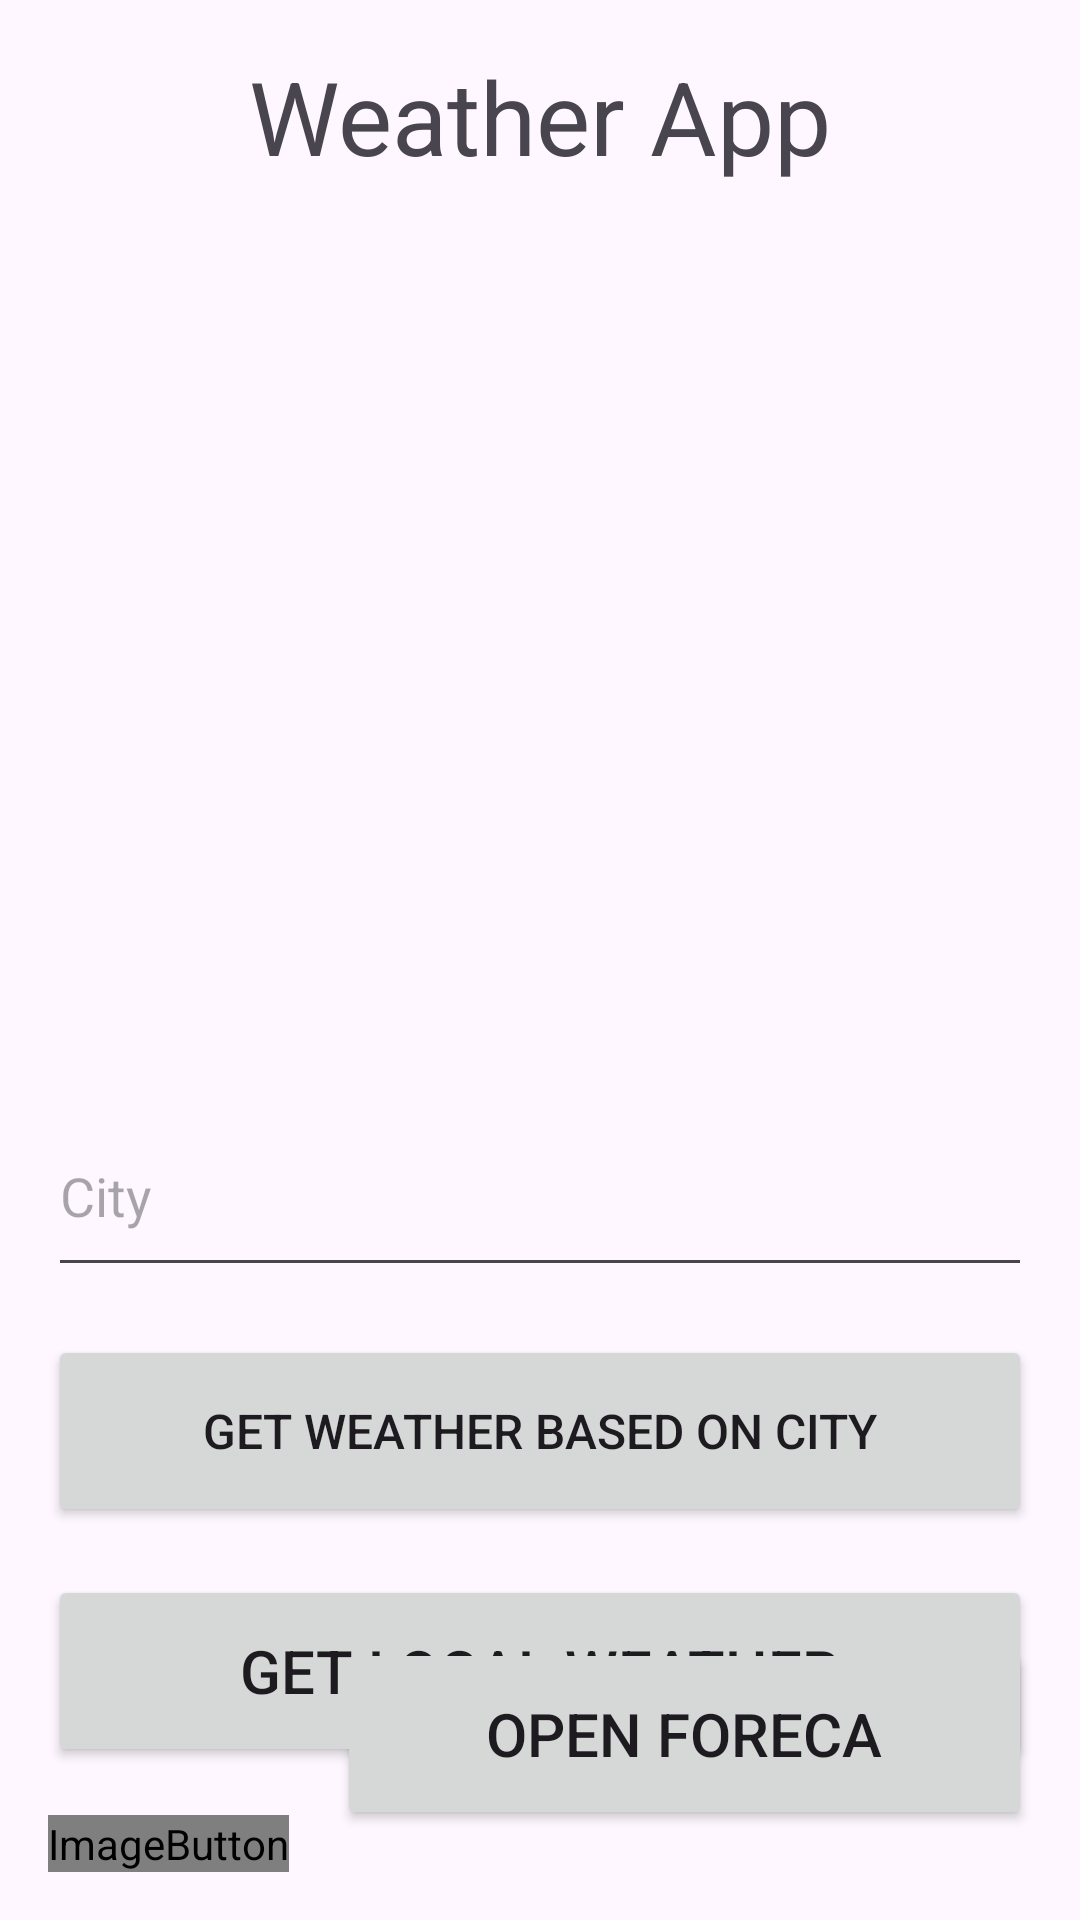

Here is an Android app screen rendered from its layout file. Give the layout XML and the strings, colors and styles it references.
<!-- AndroidManifest.xml: application theme Theme.WeatherApp -->
<!-- res/layout/activity_main.xml -->
<?xml version="1.0" encoding="utf-8"?>
<androidx.constraintlayout.widget.ConstraintLayout xmlns:android="http://schemas.android.com/apk/res/android"
    xmlns:app="http://schemas.android.com/apk/res-auto"
    xmlns:tools="http://schemas.android.com/tools"
    android:layout_width="match_parent"
    android:layout_height="match_parent"
    android:background="@color/mainBackground"
    tools:context=".MainActivity">

    <TextView
        android:id="@+id/mainPageInfoTextView"
        android:layout_width="wrap_content"
        android:layout_height="wrap_content"
        android:layout_marginStart="16dp"
        android:layout_marginTop="16dp"
        android:layout_marginEnd="16dp"
        android:text="@string/weather_app"
        android:textSize="34sp"
        app:layout_constraintEnd_toEndOf="parent"
        app:layout_constraintStart_toStartOf="parent"
        app:layout_constraintTop_toTopOf="parent" />

    <TextView
        android:id="@+id/cityNameTextView"
        android:layout_width="wrap_content"
        android:layout_height="wrap_content"
        android:layout_marginStart="16dp"
        android:layout_marginTop="24dp"
        android:layout_marginEnd="16dp"
        android:textSize="34sp"
        app:layout_constraintEnd_toEndOf="parent"
        app:layout_constraintStart_toStartOf="parent"
        app:layout_constraintTop_toBottomOf="@+id/mainPageInfoTextView" />

    <TextView
        android:id="@+id/temperatureTextView"
        android:layout_width="wrap_content"
        android:layout_height="wrap_content"
        android:layout_marginStart="24dp"
        android:layout_marginBottom="48dp"
        android:textSize="34sp"
        app:layout_constraintBottom_toTopOf="@+id/cityEditText"
        app:layout_constraintStart_toStartOf="parent" />

    <TextView
        android:id="@+id/windTextView"
        android:layout_width="wrap_content"
        android:layout_height="wrap_content"
        android:layout_marginEnd="24dp"
        android:layout_marginBottom="48dp"
        android:textSize="34sp"
        app:layout_constraintBottom_toTopOf="@+id/cityEditText"
        app:layout_constraintEnd_toEndOf="parent" />

    <Button
        android:id="@+id/weatherDataButton"
        android:layout_width="0dp"
        android:layout_height="64dp"
        android:layout_marginStart="16dp"
        android:layout_marginEnd="16dp"
        android:layout_marginBottom="16dp"
        android:onClick="getWeatherData"
        android:text="@string/get_weather_based_on_city"
        android:textSize="16sp"
        app:layout_constraintBottom_toTopOf="@+id/localWeatherDataButton"
        app:layout_constraintEnd_toEndOf="parent"
        app:layout_constraintHorizontal_bias="0.0"
        app:layout_constraintStart_toStartOf="parent" />

    <Button
        android:id="@+id/localWeatherDataButton"
        android:layout_width="0dp"
        android:layout_height="64dp"
        android:layout_marginStart="16dp"
        android:layout_marginEnd="16dp"
        android:layout_marginBottom="16dp"
        android:onClick="startGPS"
        android:text="@string/get_local_weather"
        android:textSize="20sp"
        app:layout_constraintBottom_toTopOf="@+id/openSettingsButton"
        app:layout_constraintEnd_toEndOf="parent"
        app:layout_constraintHorizontal_bias="0.0"
        app:layout_constraintStart_toStartOf="parent" />

    <Button
        android:id="@+id/openBrowserButton"
        android:layout_width="0dp"
        android:layout_height="64dp"
        android:layout_marginStart="16dp"
        android:layout_marginEnd="16dp"
        android:layout_marginBottom="30dp"
        android:onClick="openForeca"
        android:text="@string/open_foreca"
        android:textSize="20sp"
        app:layout_constraintBottom_toBottomOf="parent"
        app:layout_constraintEnd_toEndOf="parent"
        app:layout_constraintHorizontal_bias="0.0"
        app:layout_constraintStart_toEndOf="@+id/openSettingsButton" />

    <EditText
        android:id="@+id/cityEditText"
        android:layout_width="0dp"
        android:layout_height="64dp"
        android:layout_marginStart="16dp"
        android:layout_marginEnd="16dp"
        android:layout_marginBottom="16dp"
        android:ems="10"
        android:hint="@string/city"
        android:inputType="text"
        app:layout_constraintBottom_toTopOf="@+id/weatherDataButton"
        app:layout_constraintEnd_toEndOf="parent"
        app:layout_constraintStart_toStartOf="parent" />

    <ImageButton
        android:id="@+id/openSettingsButton"
        android:layout_width="wrap_content"
        android:layout_height="wrap_content"
        android:layout_marginStart="16dp"
        android:layout_marginBottom="16dp"
        android:backgroundTint="@color/mainBackground"
        android:contentDescription="@string/opens_settings"
        android:onClick="openSettings"
        app:layout_constraintBottom_toBottomOf="parent"
        app:layout_constraintStart_toStartOf="parent"
        app:srcCompat="@mipmap/settings" />

    <ImageView
        android:id="@+id/weatherStateImageView"
        android:layout_width="150sp"
        android:layout_height="150sp"
        android:layout_marginTop="8dp"
        android:contentDescription="@string/weather_state"
        app:layout_constraintEnd_toEndOf="parent"
        app:layout_constraintStart_toStartOf="parent"
        app:layout_constraintTop_toBottomOf="@+id/cityNameTextView" />

    <TextView
        android:id="@+id/windSpeedInfoTextView"
        android:layout_width="wrap_content"
        android:layout_height="wrap_content"
        android:layout_marginEnd="24dp"
        android:layout_marginBottom="8dp"
        android:textSize="16sp"
        app:layout_constraintBottom_toTopOf="@+id/windTextView"
        app:layout_constraintEnd_toEndOf="parent" />

    <TextView
        android:id="@+id/temperatureInfoTextView"
        android:layout_width="wrap_content"
        android:layout_height="wrap_content"
        android:layout_marginStart="24dp"
        android:layout_marginBottom="8dp"
        android:textSize="16sp"
        app:layout_constraintBottom_toTopOf="@+id/temperatureTextView"
        app:layout_constraintStart_toStartOf="parent" />

</androidx.constraintlayout.widget.ConstraintLayout>
<!-- resources referenced by this layout -->
<resources>
  <!-- mipmap settings (mipmap-anydpi-v26) -->
  <?xml version="1.0" encoding="utf-8"?>
  <adaptive-icon xmlns:android="http://schemas.android.com/apk/res/android">
      <background android:drawable="@color/mainBackground"/>
      <foreground android:drawable="@mipmap/settings_foreground"/>
  </adaptive-icon>
  <string name="city">City</string>
  <string name="get_local_weather">Get local weather</string>
  <string name="get_weather_based_on_city">Get weather based on city</string>
  <string name="open_foreca">Open Foreca</string>
  <string name="opens_settings">Opens settings</string>
  <string name="weather_app">Weather App</string>
  <string name="weather_state">Weather state</string>
  <style name="Theme.WeatherApp" parent="Base.Theme.WeatherApp" />
  <style name="Base.Theme.WeatherApp" parent="Theme.Material3.DayNight.NoActionBar">
          
          
          <item name="android:statusBarColor">@color/buttonColor</item>
      </style>
  <color name="buttonColor">#2196F3</color>
</resources>
